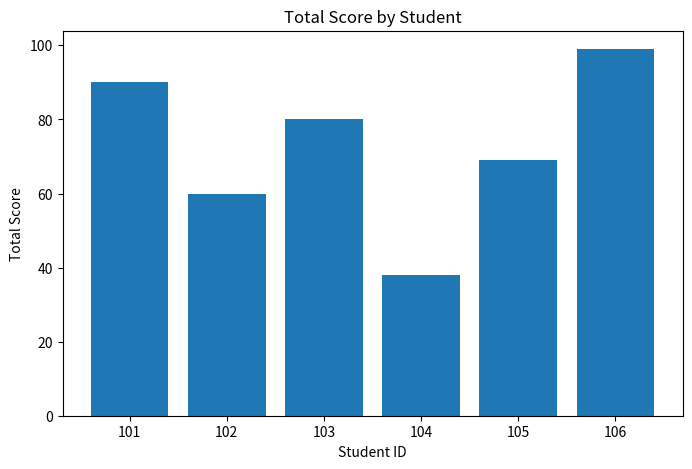

This chart was generated by the following Python code:
import pandas as pd
import matplotlib.pyplot as plt

data = {
    "student_id": [101, 102, 103, 104, 105, 106],
    "assignment_score": [18, 12, 15, 8, 14, 19],
    "quiz_score": [72, 48, 65, 30, 55, 80]
}

df = pd.DataFrame(data)

df["total_score"] = df["assignment_score"] + df["quiz_score"]

plt.figure(figsize=(8, 5))
plt.bar(df["student_id"], df["total_score"])
plt.title("Total Score by Student")
plt.xlabel("Student ID")
plt.ylabel("Total Score")
plt.show()
